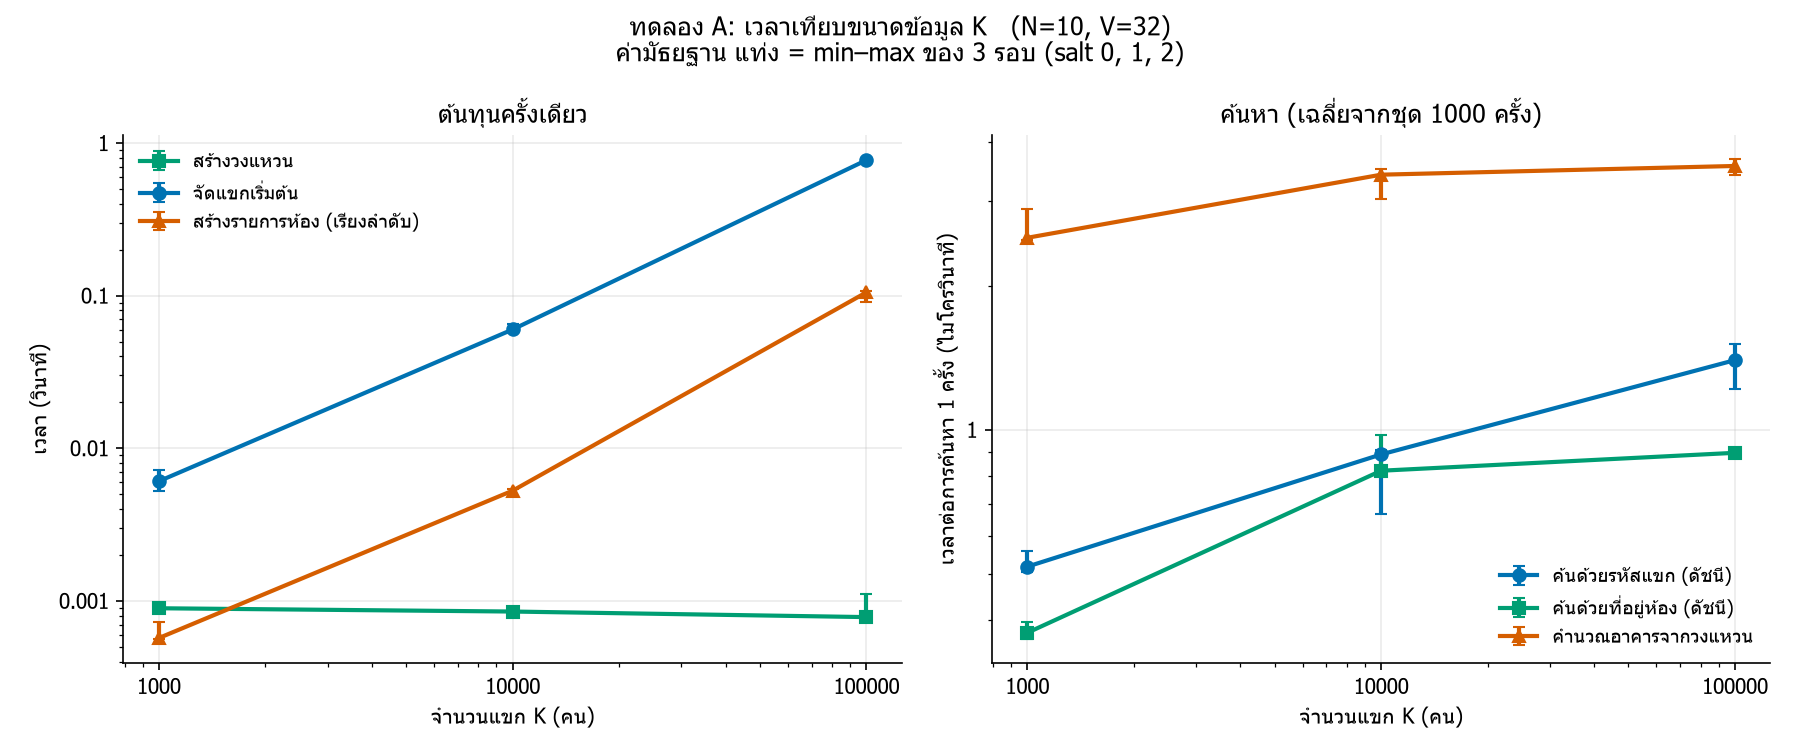

Source data for this figure (header and first rows):
experiment, round, salt, K, N, V, method, ring_build_s, place_s, search_by_code_s, search_by_address_s, search_ring_compute_s, list_s, listed_count, mem_current_mib, mem_peak_mib
A, 1, 0, 1000, 10, 32, consistent, 0.0009433, 0.005261, 5.178999999770895e-07, 3.9650000690016897e-07, 2.495799999451265e-06, 0.0005596, 1000, 0.4517, 0.4604
A, 2, 1, 1000, 10, 32, consistent, 0.0008376, 0.006077, 5.044999998062849e-07, 3.767999878618866e-07, 2.893099997891113e-06, 0.0005705, 1000, 0.4516, 0.4603
A, 3, 2, 1000, 10, 32, consistent, 0.0008946, 0.007259, 5.593000096268951e-07, 3.651000006357208e-07, 2.517900007660501e-06, 0.0007269, 1000, 0.4515, 0.4602
A, 1, 0, 10000, 10, 32, consistent, 0.0008246, 0.06527, 8.883999980753288e-07, 7.991000020410865e-07, 3.5055000043939798e-06, 0.004844, 10000, 3.841, 4.411
A, 2, 1, 10000, 10, 32, consistent, 0.0008513, 0.06003, 9.075999987544492e-07, 8.21399997221306e-07, 3.0301000078907235e-06, 0.005273, 10000, 3.841, 4.411
A, 3, 2, 10000, 10, 32, consistent, 0.000907, 0.05671, 6.673000025330111e-07, 9.76199997239746e-07, 3.410499994060956e-06, 0.005399, 10000, 3.841, 4.411
A, 1, 0, 100000, 10, 32, consistent, 0.001109, 0.783, 1.2165999942226336e-06, 8.952999924076721e-07, 3.55660000059288e-06, 0.1076, 100000, 42.12, 48.86
A, 2, 1, 100000, 10, 32, consistent, 0.0007809, 0.7732, 1.3981000083731488e-06, 8.991999930003658e-07, 3.67289999849163e-06, 0.1052, 100000, 42.12, 48.86
A, 3, 2, 100000, 10, 32, consistent, 0.0007828, 0.7589, 1.5108999941730871e-06, 8.881999965524301e-07, 3.403400012757629e-06, 0.09062, 100000, 42.12, 48.86
